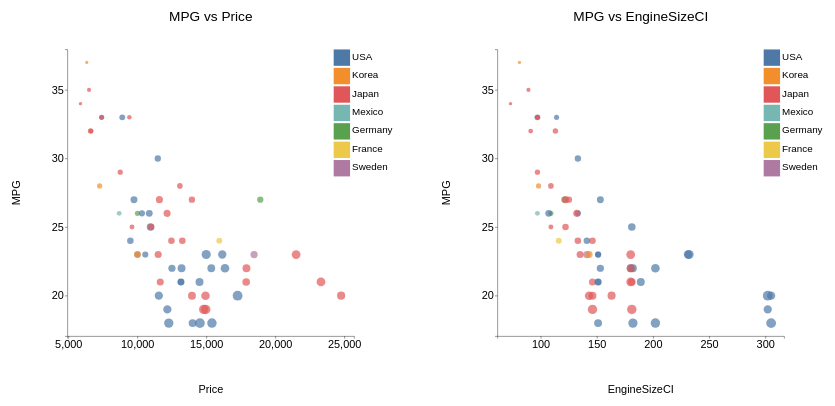
D3 v7 page, settled after 360 driven frames (6 s of simulated time); the page loaded 1 data file(s).


        d3.csv("./data/car_sample_data.csv")
            .then(
                data => {

                    scatter_plot(
                        data = data,
                        "#figure1",
                        title = "MPG vs Price",
                        xCol = "Price",
                        yCol = "MPG",
                        rCol = "Weight",
                        legend = [],
                        colorCol = "Country",
                        margin = 150
                    )

                    ////////////////////////////////////////////////////////////////////////
                    ////////////////////////////////////////////////////////////////////////
                    ////////////////////////////////////////////////////////////////////////
                    // Missing Part 1
                    ////////////////////////////////////////////////////////////////////////
                    ////////////////////////////////////////////////////////////////////////
                    ////////////////////////////////////////////////////////////////////////
                    scatter_plot(
                        data = data,
                        "#figure2",
                        title = "MPG vs EngineSizeCI",
                        xCol = "EngineSizeCI",
                        yCol = "MPG",
                        rCol = "Weight",
                        legend = [],
                        colorCol = "Country",
                        margin = 150
                    )


                    document.addEventListener("mousemove", event => {
                        const listBox = d3.select(`#selected-list`);

                        const selectedPoints = Array.from(document.querySelectorAll(".selected"))
                        const ids = [...new Set(selectedPoints.map(d => +d.id.split(" ")[0].slice(3)))]

                        d3.select("selected-list")
                        listBox.selectAll("li").remove()
                        if (ids.length > 0) {
                            listBox.selectAll(".listVals")
                                .data(ids)
                                .enter()
                                ////////////////////////////////////////////////////////////////////////
                                ////////////////////////////////////////////////////////////////////////
                                ////////////////////////////////////////////////////////////////////////
                                // Missing Part 2
                                ////////////////////////////////////////////////////////////////////////
                                ////////////////////////////////////////////////////////////////////////
                                ////////////////////////////////////////////////////////////////////////
                                .append("li")
                                .text(d => {
                                    ////////////////////////////////////////////////////////////////////////
                                    ////////////////////////////////////////////////////////////////////////
                                    ////////////////////////////////////////////////////////////////////////
                                    // Missing Part 3
                                    ////////////////////////////////////////////////////////////////////////
                                    ////////////////////////////////////////////////////////////////////////
                                    ////////////////////////////////////////////////////////////////////////
                                    return `${data[d].Model} - ${data[d].Type}`
                                })
                                .exit()
                        }



                    })

                }
            )
    
// ── js/scatterplot.problem.js
function scatter_plot(data,
    ax,
    title = "",
    xCol = "",
    yCol = "",
    rCol = "",
    legend = [],
    colorCol = "",
    margin = 50) {
    const X = data.map(d => d[xCol])
    const Y = data.map(d => d[yCol])
    const R = data.map(d => d[rCol])
    const colorCategories = [...new Set(data.map(d => d[colorCol]))] // unique values for the categorical data
    const color = d3.scaleOrdinal()
        .domain(colorCategories)
        .range(d3.schemeTableau10) // color scheme of tableau10  https://observablehq.com/@d3/color-schemes


    const xExtent = d3.extent(X, d => +d);
    const yExtent = d3.extent(Y, d => +d);

    const xMargin = (xExtent[1] - xExtent[0]) * 0.05; // 5% margin
    const yMargin = (yExtent[1] - yExtent[0]) * 0.05; // 5% margin

    const xScale = d3.scaleLinear()
        .domain([xExtent[0] - xMargin, xExtent[1] + xMargin])
        .range([margin, 1000 - margin]);

    const yScale = d3.scaleLinear()
        .domain([yExtent[0] - yMargin, yExtent[1] + yMargin])
        .range([1000 - margin, margin]);

    const rScale = d3.scaleSqrt().domain(d3.extent(R, d => +d))
        .range([4, 12])
    const Fig = d3.select(`${ax}`)

    Fig.selectAll('.markers')
        .data(data)
        .join('g')
        .attr('transform', d => `translate(${xScale(d[xCol])}, ${yScale(d[yCol])})`)
        .append('circle')
        .attr("class", (d, i) => `cls_${i} ${d[colorCol]}`)
        .attr("id", (d, i) => `id_${i} ${d[colorCol]}`)
        .attr("r", d => rScale(d[rCol]))
        .attr("fill", d => {
            return color(d[colorCol])
        })


    // x and y Axis function
    const x_axis = d3.axisBottom(xScale).ticks(4)
    const y_axis = d3.axisLeft(yScale).ticks(4)
        //X Axis
    Fig.append("g").attr("class", "axis")
        .attr("transform", `translate(${0},${1000-margin})`)
        .call(x_axis)
        // Y Axis
    Fig.append("g").attr("class", "axis")
        .attr("transform", `translate(${margin},${0})`)
        .call(y_axis)
        // Labels
    Fig.append("g").attr("class", "label")
        .attr("transform", `translate(${500},${1000-10})`)
        .append("text")
        .attr("class", "label")
        .text(xCol)
        .attr("fill", "black")

    Fig.append("g")
        .attr("transform", `translate(${35},${500}) rotate(270)`)
        .append("text")
        .attr("class", "label")
        .text(yCol)
        .attr("fill", "black")


    // Title
    Fig.append('text')
        .attr('x', 500)
        .attr('y', 80)
        .attr("text-anchor", "middle")
        .text(title)
        .attr("class", "title")
        .attr("fill", "black")
        // legend





    // declare brush
    const brush = d3
        .brush()
        .on("start", brushStart)
        .on("brush end", brushed)
        .extent([
            [margin, margin],
            [1000 - margin, 1000 - margin]
        ]);

    Fig.call(brush);


    function brushStart() {
        // if no selection already exists, remove the class
        if (d3.brushSelection(this)[0][0] === d3.brushSelection(this)[1][0]) {
            ////////////////////////////////////////////////////////////////////////
            ////////////////////////////////////////////////////////////////////////
            ////////////////////////////////////////////////////////////////////////
            // Missing Part 4
            ////////////////////////////////////////////////////////////////////////
            ////////////////////////////////////////////////////////////////////////
            ////////////////////////////////////////////////////////////////////////
            d3.selectAll("circle").classed("selected", false);
        }
    }

    function brushed() {
        // Get brush selection bounds
        let selected_coordinates = d3.brushSelection(this); // values on the screen

        if (!selected_coordinates) return; // Exit if no selection exists

        const X1 = xScale.invert(selected_coordinates[0][0]);
        const X2 = xScale.invert(selected_coordinates[1][0]);
        const Y1 = yScale.invert(selected_coordinates[0][1]);
        const Y2 = yScale.invert(selected_coordinates[1][1]);

        // Select elements within the brush area
        d3.selectAll("circle").classed("selected", (d, i) => {
            if (+d[xCol] >= X1 && +d[xCol] <= X2 && +d[yCol] <= Y1 && +d[yCol] >= Y2) {
                return true;
            }
            return false;
        });

    }



    const legendContainer = Fig
        .append("g")
        .attr("transform", `translate(${800},${margin})`)
        .attr("class", "marginContainer")
    if (legend.length === 0) { legend = colorCategories }

    const legends_items = legendContainer.selectAll("legends")
        .data(legend)
        .join("g")
        .attr("transform", (d, i) => `translate(${0},${i*45})`)


    legends_items.append("rect")
        .attr("fill", d => color(d))
        .attr("width", "40")
        .attr("height", "40")
        .attr("class", d => d)
        ////////////////////////////////////////////////////////////////////////
        ////////////////////////////////////////////////////////////////////////
        ////////////////////////////////////////////////////////////////////////
        // Missing Part 5
        ////////////////////////////////////////////////////////////////////////
        ////////////////////////////////////////////////////////////////////////
        ////////////////////////////////////////////////////////////////////////
        .on("click", function(event, d) {
            event.stopPropagation();
            const country = d;
            const selectedCircles = d3.selectAll(`circle.${country}`);
            const allLegendRects = d3.selectAll(`rect.${country}`);
            if (selectedCircles.classed("legendSelect")) {
                selectedCircles.classed("legendSelect", false);
                allLegendRects.style("opacity", 1);
            } else {
                selectedCircles.classed("legendSelect", true);
                allLegendRects.style("opacity", 0.2);
            }
        })
    legends_items
        .append("text")
        .text(d => d)
        .attr("dx", 45)
        .attr("dy", 25)
        .attr("class", "legend")
        .attr("fill", "black")


}

### data: data/car_sample_data.csv
Model, Price, Country, Reliability, MPG, Type, Weight, EngineSizeCI, HP
Eagle Summit 4, 8895, USA, 4, 33, Small, 2560, 97, 113
Ford Escort   4, 7402, USA, 2, 33, Small, 2345, 114, 90
Ford Festiva 4, 6319, Korea, 4, 37, Small, 1845, 81, 63
Honda Civic 4, 6635, Japan, 5, 32, Small, 2260, 91, 92
Mazda Protege 4, 6599, Japan, 5, 32, Small, 2440, 113, 103
Mercury Tracer 4, 8672, Mexico, 4, 26, Small, 2285, 97, 82
Nissan Sentra 4, 7399, Japan, 5, 33, Small, 2275, 97, 90
Pontiac LeMans 4, 7254, Korea, 1, 28, Small, 2350, 98, 74
Subaru Loyale 4, 9599, Japan, 5, 25, Small, 2295, 109, 90
Subaru Justy 3, 5866, Japan, NA, 34, Small, 1900, 73, 73
Toyota Corolla 4, 8748, Japan, 5, 29, Small, 2390, 97, 102
Toyota Tercel 4, 6488, Japan, 5, 35, Small, 2075, 89, 78
Volkswagen Jetta 4, 9995, Germany, 3, 26, Small, 2330, 109, 100
Chevrolet Camaro V8, 11545, USA, 1, 20, Sporty, 3320, 305, 170
Dodge Daytona, 9745, USA, 1, 27, Sporty, 2885, 153, 100
Ford Mustang V8, 12164, USA, 1, 19, Sporty, 3310, 302, 225
Ford Probe, 11470, USA, 3, 30, Sporty, 2695, 133, 110
Honda Civic CRX Si 4, 9410, Japan, 5, 33, Sporty, 2170, 97, 108
Honda Prelude Si 4WS 4, 13945, Japan, 5, 27, Sporty, 2710, 125, 140
Nissan 240SX 4, 13249, Japan, 3, 24, Sporty, 2775, 146, 140
Plymouth Laser, 10855, USA, NA, 26, Sporty, 2840, 107, 92
Subaru XT 4, 13071, Japan, NA, 28, Sporty, 2485, 109, 97
Audi 80 4, 18900, Germany, NA, 27, Compact, 2670, 121, 108
Buick Skylark 4, 10565, USA, 2, 23, Compact, 2640, 151, 110
Chevrolet Beretta 4, 10320, USA, 1, 26, Compact, 2655, 133, 95
Chrysler Le Baron V6, 10945, USA, 4, 25, Compact, 3065, 181, 141
Ford Tempo 4, 9483, USA, 2, 24, Compact, 2750, 141, 98
Honda Accord 4, 12145, Japan, 5, 26, Compact, 2920, 132, 125
Mazda 626 4, 12459, Japan, 4, 24, Compact, 2780, 133, 110
Mitsubishi Galant 4, 10989, Japan, 5, 25, Compact, 2745, 122, 102
Mitsubishi Sigma V6, 17879, Japan, 4, 21, Compact, 3110, 181, 142
Nissan Stanza 4, 11650, Japan, 5, 21, Compact, 2920, 146, 138
Oldsmobile Calais 4, 9995, USA, 2, 23, Compact, 2645, 151, 110
Peugeot 405 4, 15930, France, NA, 24, Compact, 2575, 116, 120
Subaru Legacy 4, 11499, Japan, 5, 23, Compact, 2935, 135, 130
Toyota Camry 4, 11588, Japan, 5, 27, Compact, 2920, 122, 115
Volvo 240 4, 18450, Sweden, 3, 23, Compact, 2985, 141, 114
Acura Legend V6, 24760, Japan, 5, 20, Medium, 3265, 163, 160
Buick Century 4, 13150, USA, 3, 21, Medium, 2880, 151, 110
Chrysler Le Baron Coupe, 12495, USA, 2, 22, Medium, 2975, 153, 150
Chrysler New Yorker V6, 16342, USA, 3, 22, Medium, 3450, 202, 147
Eagle Premier V6, 15350, USA, 2, 22, Medium, 3145, 180, 150
Ford Taurus V6, 13195, USA, 3, 22, Medium, 3190, 182, 140
Ford Thunderbird V6, 14980, USA, 1, 23, Medium, 3610, 232, 140
Hyundai Sonata 4, 9999, Korea, NA, 23, Medium, 2885, 143, 110
Mazda 929 V6, 23300, Japan, 5, 21, Medium, 3480, 180, 158
Nissan Maxima V6, 17899, Japan, 5, 22, Medium, 3200, 180, 160
Oldsmobile Cutlass Ciera 4, 13150, USA, 2, 21, Medium, 2765, 151, 110
Oldsmobile Cutlass Supreme V6, 14495, USA, NA, 21, Medium, 3220, 189, 135
Toyota Cressida 6, 21498, Japan, 3, 23, Medium, 3480, 180, 190
Buick Le Sabre V6, 16145, USA, 3, 23, Large, 3325, 231, 165
Chevrolet Caprice V8, 14525, USA, 1, 18, Large, 3855, 305, 170
Ford LTD Crown Victoria V8, 17257, USA, 3, 20, Large, 3850, 302, 150
Chevrolet Lumina APV V6, 13995, USA, NA, 18, Van, 3195, 151, 110
Dodge Grand Caravan V6, 15395, USA, 3, 18, Van, 3735, 202, 150
Ford Aerostar V6, 12267, USA, 3, 18, Van, 3665, 182, 145
Mazda MPV V6, 14944, Japan, 5, 19, Van, 3735, 181, 150
Mitsubishi Wagon 4, 14929, Japan, NA, 20, Van, 3415, 143, 107
Nissan Axxess 4, 13949, Japan, NA, 20, Van, 3185, 146, 138
Nissan Van 4, 14799, Japan, NA, 19, Van, 3690, 146, 106